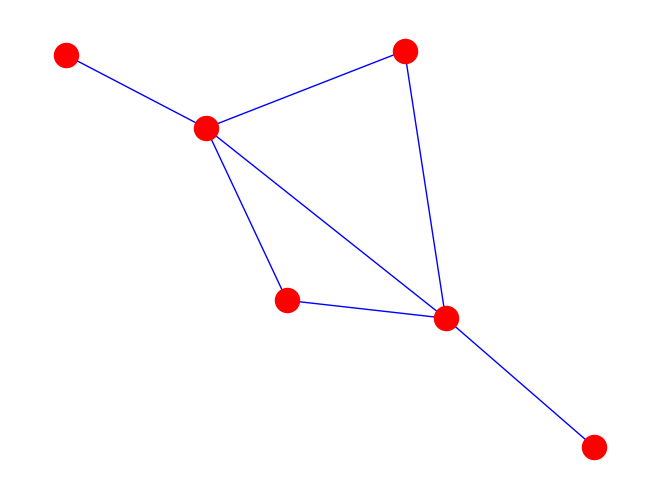

This chart was generated by the following Python code:

# https://networkx.github.io/documentation/networkx-1.10/index.html


import networkx as nx
import matplotlib.pyplot as plot
import numpy

numpy.random.seed(1411)
Gs  = nx.Graph()
Gd  = nx.DiGraph()
Gm  = nx.MultiGraph()
Gmd = nx.MultiDiGraph()

edgelist=[(1,2,0.4), (3,4,1.2), (1,3,0.3), (1,5,0.6), (2,4,1.0), (3,5,0.5)]
elist=[('a','b',5.0),('b','c',3.0),('a','c',1.0), \
       ('c','d',7.3), ('a', 'e', 4.0), ('a','f',1.0), ('c','f', 2.5)]

Gs.add_weighted_edges_from(elist)
pos=nx.spring_layout(Gs)
nx.draw(Gs, pos, node_color='r',edge_color='b')
plot.show()
